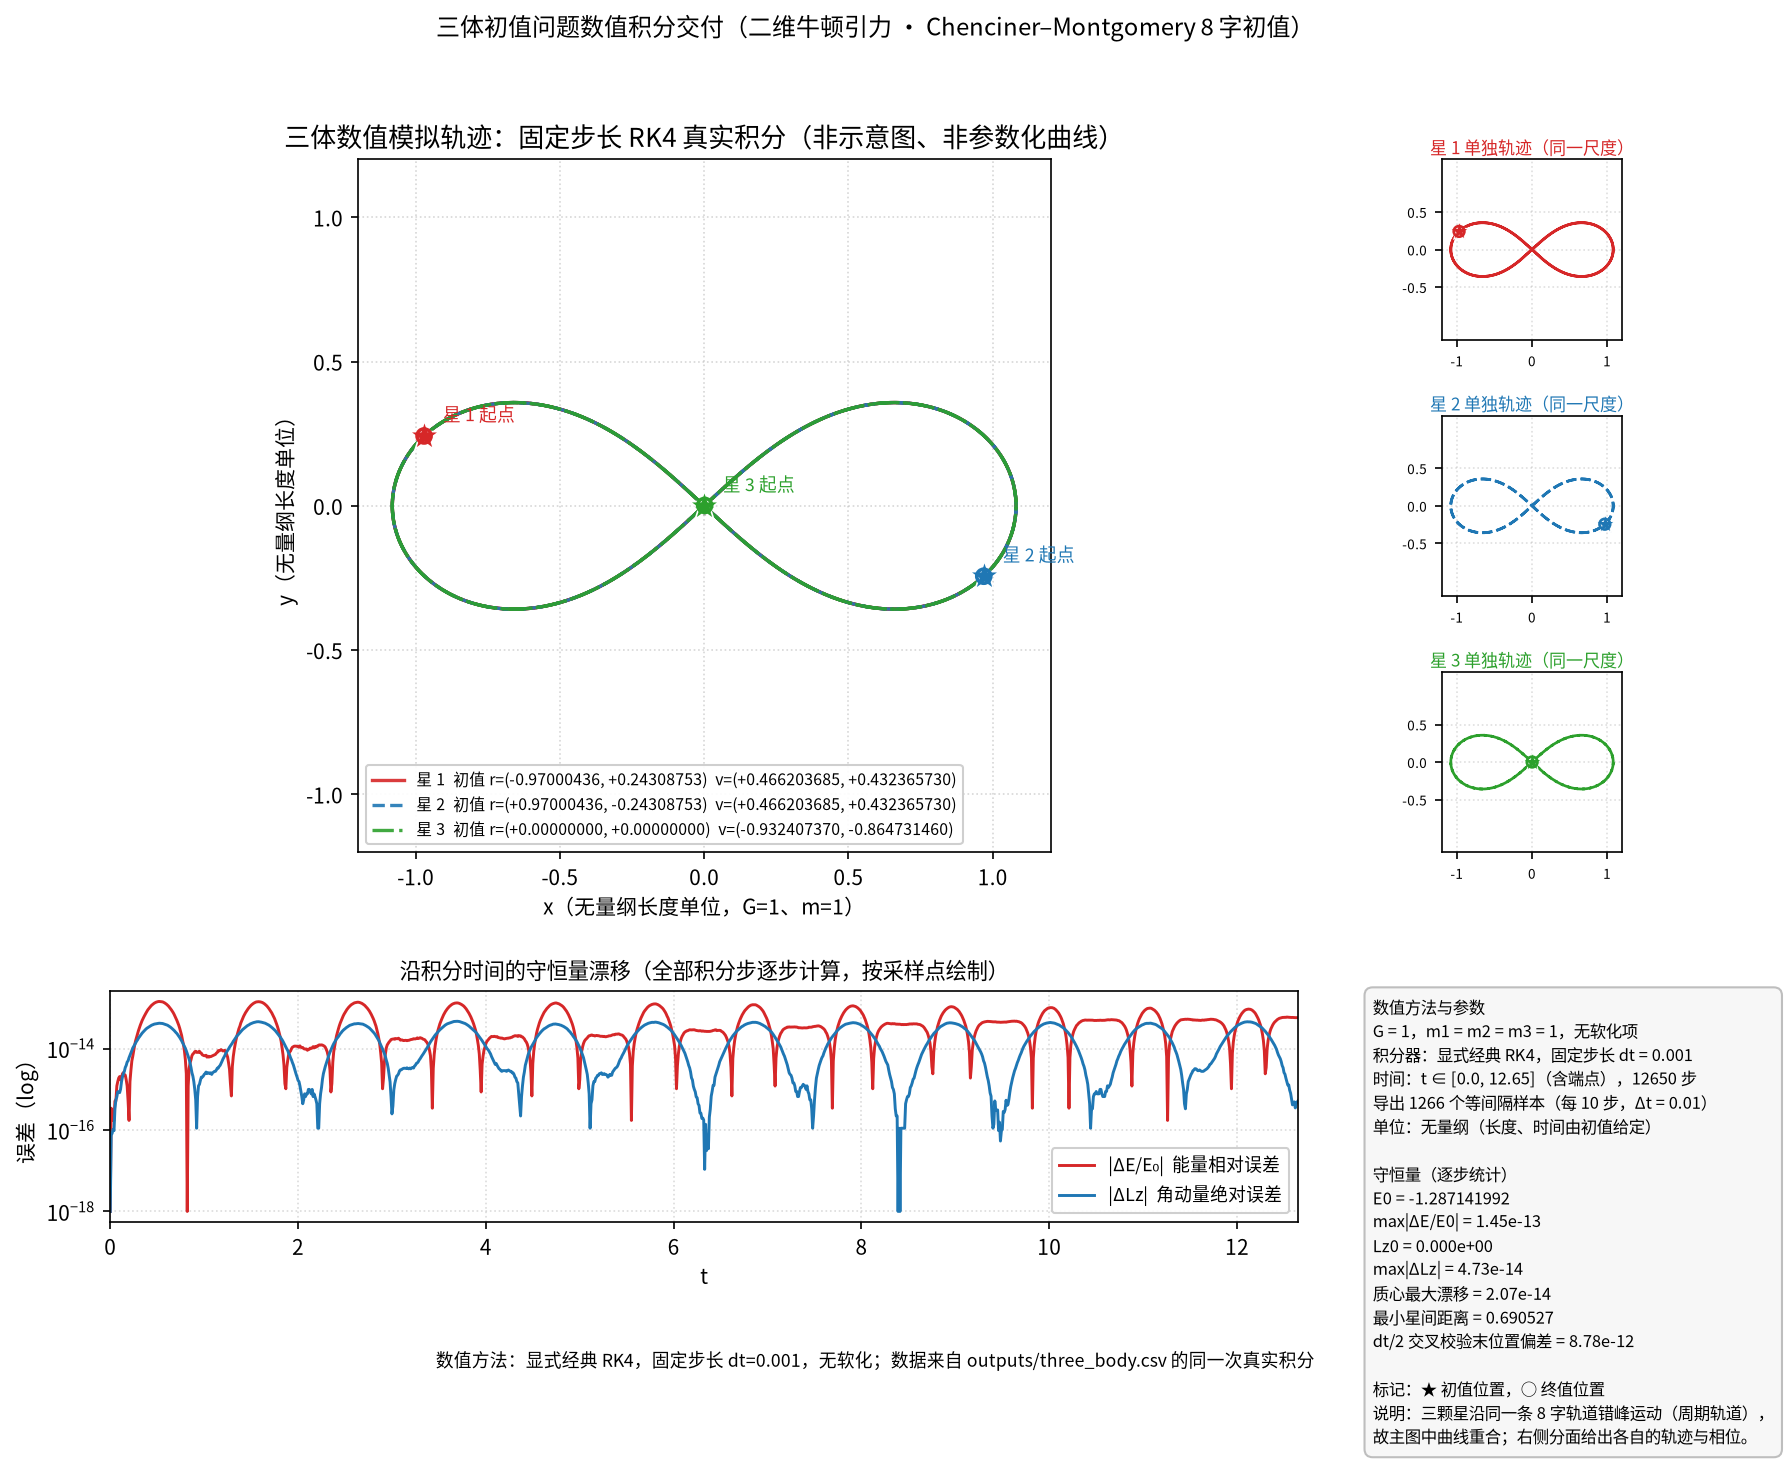

Data behind this chart, as committed beside it:
t, x1, y1, vx1, vy1, x2, y2, vx2, vy2, x3, y3, vx3, vy3
0.000000, -0.97, 0.2431, 0.4662, 0.4324, 0.97, -0.2431, 0.4662, 0.4324, 0.0, 0.0, -0.9324, -0.8647
0.01, -0.9653, 0.2474, 0.4784, 0.4292, 0.9746, -0.2387, 0.4542, 0.4353, -0.009325, -0.008647, -0.9326, -0.8645
0.02, -0.9604, 0.2517, 0.4908, 0.4259, 0.9791, -0.2344, 0.4423, 0.438, -0.01865, -0.01729, -0.9331, -0.8639
0.03, -0.9555, 0.2559, 0.5033, 0.4223, 0.9835, -0.23, 0.4306, 0.4406, -0.02799, -0.02592, -0.9339, -0.8629
0.04, -0.9504, 0.2601, 0.516, 0.4185, 0.9877, -0.2256, 0.419, 0.443, -0.03733, -0.03455, -0.935, -0.8614
0.05, -0.9451, 0.2643, 0.5288, 0.4144, 0.9918, -0.2211, 0.4076, 0.4452, -0.04669, -0.04315, -0.9365, -0.8596
0.06, -0.9398, 0.2684, 0.5418, 0.4101, 0.9959, -0.2167, 0.3964, 0.4472, -0.05606, -0.05174, -0.9382, -0.8573
0.07, -0.9343, 0.2725, 0.555, 0.4054, 0.9998, -0.2122, 0.3853, 0.4491, -0.06545, -0.0603, -0.9403, -0.8546
0.08, -0.9287, 0.2765, 0.5683, 0.4006, 1.004, -0.2077, 0.3744, 0.4509, -0.07487, -0.06883, -0.9427, -0.8515
0.09, -0.9229, 0.2805, 0.5817, 0.3954, 1.007, -0.2032, 0.3637, 0.4525, -0.08431, -0.07732, -0.9454, -0.8479
0.1, -0.9171, 0.2844, 0.5953, 0.3899, 1.011, -0.1986, 0.353, 0.454, -0.09378, -0.08578, -0.9484, -0.8439
0.11, -0.911, 0.2883, 0.609, 0.3841, 1.014, -0.1941, 0.3426, 0.4554, -0.1033, -0.0942, -0.9516, -0.8395
0.12, -0.9049, 0.2921, 0.6229, 0.3779, 1.018, -0.1895, 0.3323, 0.4567, -0.1128, -0.1026, -0.9552, -0.8346
0.13, -0.8986, 0.2958, 0.6368, 0.3714, 1.021, -0.185, 0.3221, 0.4579, -0.1224, -0.1109, -0.959, -0.8293
0.14, -0.8921, 0.2995, 0.6509, 0.3646, 1.024, -0.1804, 0.3121, 0.4589, -0.132, -0.1192, -0.963, -0.8235
0.15, -0.8856, 0.3031, 0.6651, 0.3574, 1.027, -0.1758, 0.3023, 0.4599, -0.1416, -0.1274, -0.9673, -0.8173
0.16, -0.8788, 0.3067, 0.6793, 0.3498, 1.03, -0.1712, 0.2926, 0.4608, -0.1513, -0.1355, -0.9719, -0.8106
0.17, -0.872, 0.3101, 0.6937, 0.3418, 1.033, -0.1666, 0.283, 0.4616, -0.1611, -0.1436, -0.9766, -0.8034
0.18, -0.865, 0.3135, 0.7081, 0.3334, 1.036, -0.1619, 0.2735, 0.4623, -0.1709, -0.1516, -0.9816, -0.7957
0.19, -0.8578, 0.3168, 0.7225, 0.3246, 1.039, -0.1573, 0.2642, 0.463, -0.1807, -0.1595, -0.9867, -0.7875
0.2, -0.8505, 0.32, 0.737, 0.3153, 1.041, -0.1527, 0.255, 0.4635, -0.1906, -0.1673, -0.992, -0.7789
0.21, -0.8431, 0.3231, 0.7515, 0.3056, 1.044, -0.148, 0.2459, 0.4641, -0.2006, -0.1751, -0.9974, -0.7697
0.22, -0.8355, 0.3261, 0.766, 0.2955, 1.046, -0.1434, 0.2369, 0.4646, -0.2106, -0.1827, -1.003, -0.7601
0.23, -0.8277, 0.329, 0.7805, 0.2849, 1.048, -0.1388, 0.2281, 0.465, -0.2206, -0.1903, -1.009, -0.7499
0.24, -0.8199, 0.3318, 0.795, 0.2738, 1.051, -0.1341, 0.2193, 0.4653, -0.2307, -0.1977, -1.014, -0.7392
0.25, -0.8118, 0.3345, 0.8095, 0.2623, 1.053, -0.1294, 0.2107, 0.4657, -0.2409, -0.205, -1.02, -0.728
0.26, -0.8037, 0.337, 0.8238, 0.2503, 1.055, -0.1248, 0.2022, 0.466, -0.2511, -0.2123, -1.026, -0.7162
0.27, -0.7954, 0.3395, 0.8381, 0.2378, 1.057, -0.1201, 0.1938, 0.4662, -0.2614, -0.2194, -1.032, -0.704
0.28, -0.7869, 0.3418, 0.8523, 0.2247, 1.059, -0.1155, 0.1855, 0.4664, -0.2718, -0.2263, -1.038, -0.6912
0.29, -0.7783, 0.344, 0.8663, 0.2112, 1.061, -0.1108, 0.1772, 0.4666, -0.2822, -0.2332, -1.044, -0.6778
0.3, -0.7696, 0.346, 0.8802, 0.1972, 1.062, -0.1061, 0.1691, 0.4668, -0.2926, -0.2399, -1.049, -0.664
0.31, -0.7607, 0.3479, 0.8939, 0.1827, 1.064, -0.1015, 0.161, 0.4669, -0.3032, -0.2465, -1.055, -0.6496
0.32, -0.7517, 0.3497, 0.9074, 0.1677, 1.065, -0.09679, 0.1531, 0.467, -0.3137, -0.2529, -1.06, -0.6347
0.33, -0.7426, 0.3513, 0.9206, 0.1522, 1.067, -0.09212, 0.1452, 0.4671, -0.3244, -0.2592, -1.066, -0.6193
0.34, -0.7333, 0.3527, 0.9336, 0.1362, 1.068, -0.08745, 0.1373, 0.4672, -0.3351, -0.2653, -1.071, -0.6034
0.35, -0.7239, 0.354, 0.9463, 0.1197, 1.07, -0.08278, 0.1296, 0.4672, -0.3458, -0.2712, -1.076, -0.5869
0.36, -0.7144, 0.3551, 0.9587, 0.1028, 1.071, -0.07811, 0.1219, 0.4673, -0.3566, -0.277, -1.081, -0.57
0.37, -0.7047, 0.3561, 0.9707, 0.08533, 1.072, -0.07344, 0.1143, 0.4673, -0.3674, -0.2826, -1.085, -0.5526
0.38, -0.695, 0.3568, 0.9824, 0.06746, 1.073, -0.06876, 0.1067, 0.4673, -0.3783, -0.2881, -1.089, -0.5348
0.39, -0.6851, 0.3574, 0.9937, 0.04914, 1.074, -0.06409, 0.09925, 0.4673, -0.3892, -0.2933, -1.093, -0.5165
0.4, -0.6751, 0.3578, 1.005, 0.03041, 1.075, -0.05942, 0.0918, 0.4673, -0.4001, -0.2984, -1.096, -0.4977
0.41, -0.665, 0.358, 1.015, 0.01128, 1.076, -0.05474, 0.0844, 0.4673, -0.4111, -0.3033, -1.099, -0.4786
0.42, -0.6548, 0.358, 1.025, -0.008235, 1.077, -0.05007, 0.07704, 0.4673, -0.4221, -0.308, -1.102, -0.4591
0.43, -0.6445, 0.3578, 1.034, -0.0281, 1.078, -0.0454, 0.06973, 0.4673, -0.4331, -0.3124, -1.104, -0.4392
0.44, -0.6341, 0.3575, 1.043, -0.0483, 1.078, -0.04072, 0.06245, 0.4673, -0.4442, -0.3167, -1.106, -0.419
0.45, -0.6236, 0.3569, 1.052, -0.0688, 1.079, -0.03605, 0.0552, 0.4673, -0.4553, -0.3208, -1.107, -0.3985
0.46, -0.6131, 0.3561, 1.06, -0.08957, 1.079, -0.03138, 0.04799, 0.4673, -0.4663, -0.3247, -1.108, -0.3777
0.47, -0.6024, 0.3551, 1.067, -0.1106, 1.08, -0.02671, 0.0408, 0.4672, -0.4774, -0.3284, -1.108, -0.3567
0.48, -0.5917, 0.3539, 1.074, -0.1318, 1.08, -0.02203, 0.03363, 0.4672, -0.4885, -0.3318, -1.107, -0.3354
0.49, -0.581, 0.3524, 1.08, -0.1532, 1.081, -0.01736, 0.02648, 0.4672, -0.4995, -0.3351, -1.106, -0.314
0.5, -0.5702, 0.3508, 1.085, -0.1747, 1.081, -0.01269, 0.01934, 0.4672, -0.5106, -0.3381, -1.105, -0.2925
0.51, -0.5593, 0.349, 1.09, -0.1964, 1.081, -0.008017, 0.01222, 0.4672, -0.5216, -0.3409, -1.102, -0.2709
0.52, -0.5484, 0.3469, 1.094, -0.2181, 1.081, -0.003345, 0.005096, 0.4672, -0.5326, -0.3435, -1.1, -0.2492
0.53, -0.5374, 0.3446, 1.098, -0.2398, 1.081, 0.001327, -0.002022, 0.4672, -0.5436, -0.3459, -1.096, -0.2274
0.54, -0.5264, 0.3421, 1.101, -0.2615, 1.081, 0.005999, -0.00914, 0.4672, -0.5546, -0.3481, -1.092, -0.2057
0.55, -0.5154, 0.3394, 1.104, -0.2832, 1.081, 0.01067, -0.01626, 0.4672, -0.5655, -0.35, -1.087, -0.1841
0.56, -0.5043, 0.3364, 1.106, -0.3048, 1.081, 0.01534, -0.0234, 0.4672, -0.5763, -0.3518, -1.082, -0.1625
0.57, -0.4933, 0.3333, 1.107, -0.3262, 1.08, 0.02002, -0.03054, 0.4672, -0.5871, -0.3533, -1.076, -0.141
0.58, -0.4822, 0.3299, 1.108, -0.3475, 1.08, 0.02469, -0.0377, 0.4672, -0.5978, -0.3546, -1.07, -0.1197
0.59, -0.4711, 0.3263, 1.108, -0.3686, 1.08, 0.02936, -0.04488, 0.4673, -0.6085, -0.3557, -1.063, -0.09861
... 1,206 more rows
